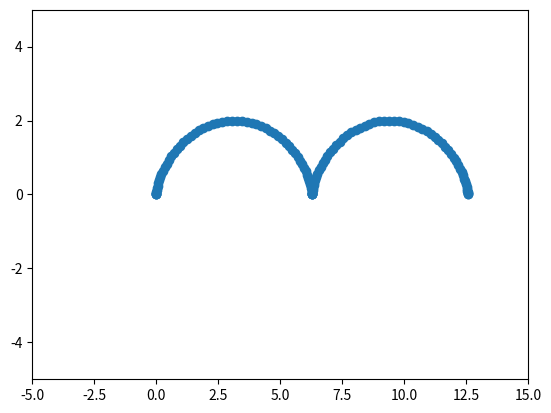

Write the Python code that produced this figure.
import numpy as np
import matplotlib.pyplot as plt
from numpy import sin, cos
from matplotlib.animation import FuncAnimation

R = 1
fig, ax = plt.subplots()

xmm, = plt.plot([], [], 'o')

xdata,ydata=[],[]

ax.set_xlim(-5, 15)

ax.set_ylim(-5,5)

def gm(t):
    xdata.append(R*(t-sin(t)))
    ydata.append(R*(1-cos(t)))
    xmm.set_data(xdata,ydata)

ani = FuncAnimation(fig,
                    gm,
                    frames = np.arange(0,4*np.pi,0.1),
                    interval = 30)
ani.save('xren.gif')